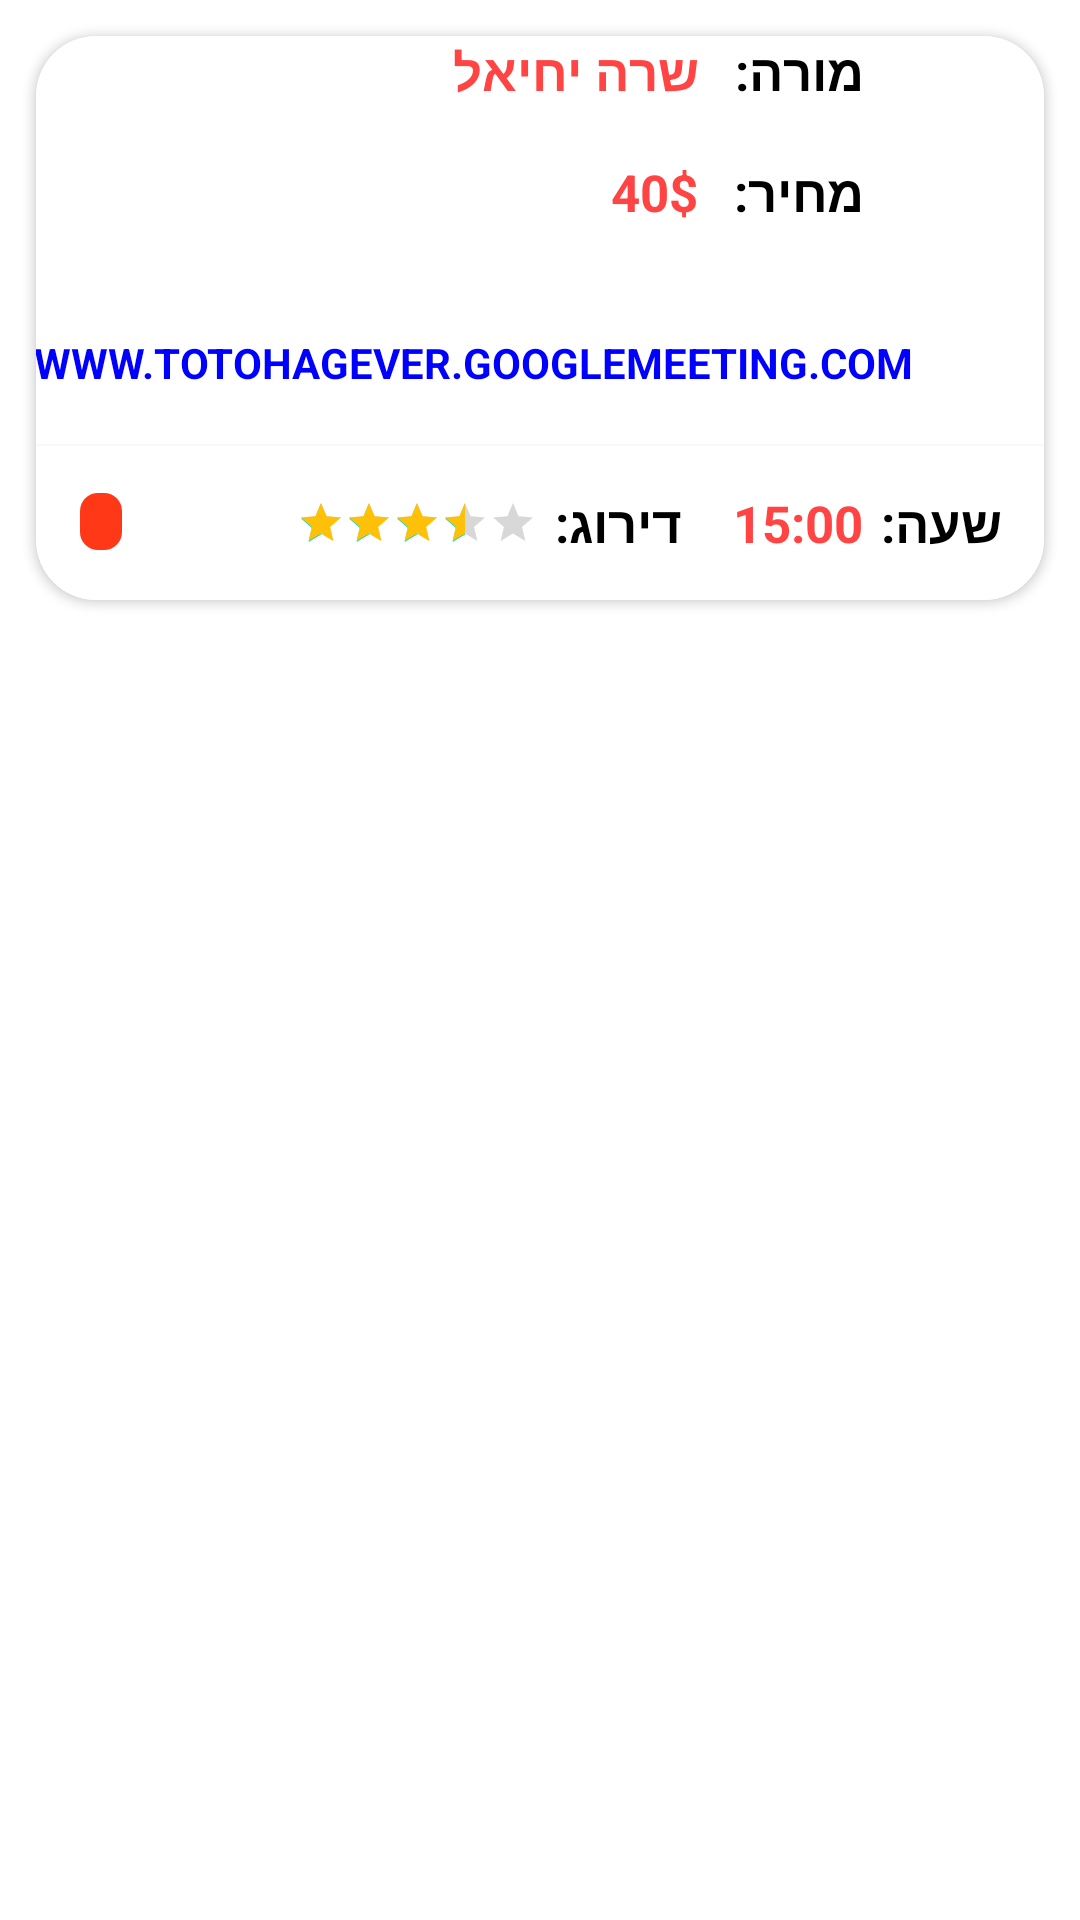

Produce the Android XML layout that renders to this screen, including the resource entries it uses.
<!-- AndroidManifest.xml: application theme Theme.OurApp -->
<!-- res/layout/fragment_popup_c_lass_info.xml -->
<?xml version="1.0" encoding="utf-8"?>
<FrameLayout xmlns:android="http://schemas.android.com/apk/res/android"
    xmlns:app="http://schemas.android.com/apk/res-auto"
    xmlns:tools="http://schemas.android.com/tools"
    android:layout_width="match_parent"
    android:layout_height="match_parent"
    tools:context=".features.phase_one.studentlobby.popupCLassInfo">

    <androidx.cardview.widget.CardView
        android:layout_width="match_parent"
        android:layout_height="wrap_content"
        android:layout_margin="12dp"
        android:elevation="14dp"
        android:padding="7dp"
        app:cardCornerRadius="20dp">

        <androidx.constraintlayout.widget.ConstraintLayout
            android:layout_width="match_parent"
            android:layout_height="match_parent"
            android:background="@android:color/white">

            <TextView
                android:id="@+id/tvTeacherNameKey"
                android:layout_width="wrap_content"
                android:layout_height="wrap_content"
                android:layout_marginEnd="60dp"
                android:text="מורה:"
                android:textColor="@android:color/black"
                android:textSize="17sp"
                android:textStyle="bold"
                app:layout_constraintEnd_toEndOf="parent"
                tools:ignore="MissingConstraints"
                tools:layout_editor_absoluteY="16dp" />

            <TextView
                android:id="@+id/tvTeacherNameVal"
                android:layout_width="wrap_content"
                android:layout_height="wrap_content"
                android:layout_marginEnd="12dp"
                android:text="שרה יחיאל"
                android:textColor="@android:color/holo_red_light"
                android:textSize="17sp"
                android:textStyle="bold"
                app:layout_constraintBottom_toBottomOf="@+id/tvTeacherNameKey"
                app:layout_constraintEnd_toStartOf="@+id/tvTeacherNameKey"
                app:layout_constraintTop_toTopOf="@+id/tvTeacherNameKey" />

            <TextView
                android:id="@+id/tvTeacherPriceKey"
                android:layout_width="wrap_content"
                android:layout_height="wrap_content"
                android:layout_marginTop="17dp"
                android:text="מחיר:"
                android:textColor="@android:color/black"
                android:textSize="17sp"
                android:textStyle="bold"
                app:layout_constraintEnd_toEndOf="@+id/tvTeacherNameKey"
                app:layout_constraintTop_toBottomOf="@+id/tvTeacherNameKey" />

            <TextView
                android:id="@+id/tvTeacherPriceVal"
                android:layout_width="wrap_content"
                android:layout_height="wrap_content"
                android:layout_marginEnd="12dp"
                android:text="40$"
                android:textColor="@android:color/holo_red_light"
                android:textSize="17sp"
                android:textStyle="bold"
                app:layout_constraintBottom_toBottomOf="@+id/tvTeacherPriceKey"
                app:layout_constraintEnd_toStartOf="@+id/tvTeacherPriceKey"
                app:layout_constraintTop_toTopOf="@+id/tvTeacherPriceKey" />

            <ImageView
                android:id="@+id/ivTeacherAvatar"
                android:layout_width="80dp"
                android:layout_height="80dp"
                android:layout_marginStart="36dp"
                app:layout_constraintBottom_toBottomOf="@+id/tvTeacherPriceKey"
                app:layout_constraintStart_toStartOf="parent"
                app:layout_constraintTop_toTopOf="@+id/tvTeacherNameKey"
                app:layout_constraintVertical_bias="0.0"
                tools:srcCompat="@tools:sample/avatars" />


            <TextView
                android:id="@+id/tvOrderLesson"
                android:layout_width="wrap_content"
                android:layout_height="26dp"
                android:layout_marginTop="16dp"
                android:layout_marginEnd="44dp"

                android:gravity="center"
                android:text="WWW.TOTOHAGEVER.GOOGLEMEETING.COM"
                android:textColor="#0000FF"
                android:textStyle="bold"
                app:layout_constraintEnd_toEndOf="parent"
                app:layout_constraintTop_toBottomOf="@+id/ivTeacherAvatar" />

            <View
                android:id="@+id/viewBorder"
                android:layout_width="match_parent"
                android:layout_height="0.7dp"
                android:layout_marginTop="14dp"
                android:background="#2BE4D7D7"
                app:layout_constraintEnd_toEndOf="parent"
                app:layout_constraintStart_toStartOf="parent"
                app:layout_constraintTop_toBottomOf="@+id/tvOrderLesson" />

            <TextView
                android:id="@+id/tvLessonDateKey"
                android:layout_width="wrap_content"
                android:layout_height="wrap_content"
                android:layout_margin="14dp"
                android:layout_marginBottom="14dp"
                android:text="שעה:"
                android:textColor="@android:color/black"
                android:textSize="17sp"
                android:textStyle="bold"
                app:layout_constraintBottom_toBottomOf="parent"
                app:layout_constraintEnd_toEndOf="parent"
                app:layout_constraintTop_toBottomOf="@+id/viewBorder" />

            <TextView
                android:id="@+id/tvLessonDateVal"
                android:layout_width="wrap_content"
                android:layout_height="wrap_content"
                android:layout_marginEnd="6dp"
                android:text="15:00"
                android:textColor="@android:color/holo_red_light"
                android:textSize="17sp"
                android:textStyle="bold"
                app:layout_constraintBottom_toBottomOf="@+id/tvLessonDateKey"
                app:layout_constraintEnd_toStartOf="@+id/tvLessonDateKey"
                app:layout_constraintTop_toTopOf="@+id/tvLessonDateKey" />

            <TextView
                android:id="@+id/tvLessonRatingKey"
                android:layout_width="wrap_content"
                android:layout_height="wrap_content"
                android:layout_marginEnd="17dp"
                android:text="דירוג:"
                android:textColor="@android:color/black"
                android:textSize="17sp"
                android:textStyle="bold"
                app:layout_constraintBottom_toBottomOf="@+id/tvLessonDateVal"
                app:layout_constraintEnd_toStartOf="@+id/tvLessonDateVal"
                app:layout_constraintTop_toTopOf="@+id/tvLessonDateVal" />

            <RatingBar
                android:id="@+id/rbLessonRatingVal"
                style="?android:attr/ratingBarStyleSmall"
                android:layout_width="wrap_content"
                android:layout_height="wrap_content"
                android:layout_marginEnd="6dp"
                android:progressTint="#FFC107"
                android:rating="3.5"
                app:layout_constraintBottom_toBottomOf="@+id/tvLessonRatingKey"
                app:layout_constraintEnd_toStartOf="@+id/tvLessonRatingKey"
                app:layout_constraintTop_toTopOf="@+id/tvLessonRatingKey" />

            <TextView
                android:id="@+id/tvDuringInMin"
                android:layout_width="wrap_content"
                android:layout_height="wrap_content"
                android:background="@drawable/rec_ff3817_rad_6"
                android:gravity="center"
                android:paddingHorizontal="7dp"
                android:textColor="@android:color/white"
                android:textStyle="bold"
                app:layout_constraintBottom_toBottomOf="@+id/rbLessonRatingVal"
                app:layout_constraintEnd_toStartOf="@+id/rbLessonRatingVal"
                app:layout_constraintHorizontal_bias="0.202"
                app:layout_constraintStart_toStartOf="parent"
                app:layout_constraintTop_toTopOf="@+id/rbLessonRatingVal"
                app:layout_constraintVertical_bias="0.666"
                tools:text="40 דק׳" />

        </androidx.constraintlayout.widget.ConstraintLayout>

    </androidx.cardview.widget.CardView>

</FrameLayout>
<!-- resources referenced by this layout -->
<resources>
  <!-- drawable rec_ff3817_rad_6 (drawable) -->
  <?xml version="1.0" encoding="utf-8"?>
  <shape xmlns:android="http://schemas.android.com/apk/res/android"
      android:shape="rectangle">
      <corners
          android:bottomLeftRadius="6dp"
          android:bottomRightRadius="6dp"
          android:topLeftRadius="6dp"
          android:topRightRadius="6dp" />
      <solid android:color="#FF3817" />
  </shape>
  <style name="Theme.OurApp" parent="Theme.MaterialComponents.DayNight.NoActionBar">
          
          <item name="colorPrimary">@color/purple_500</item>
          <item name="colorPrimaryVariant">@color/purple_700</item>
          <item name="colorOnPrimary">@color/white</item>
          
          <item name="colorSecondary">@color/teal_200</item>
          <item name="colorSecondaryVariant">@color/teal_700</item>
          <item name="colorOnSecondary">@color/black</item>
          
          <item name="android:statusBarColor" tools:targetApi="l">?attr/colorPrimaryVariant</item>
          
      </style>
  <color name="purple_500">#FF6200EE</color>
  <color name="purple_700">#000</color>
  <color name="white">#FFFFFFFF</color>
  <color name="teal_200">#FF03DAC5</color>
  <color name="teal_700">#FF018786</color>
  <color name="black">#FF000000</color>
</resources>
